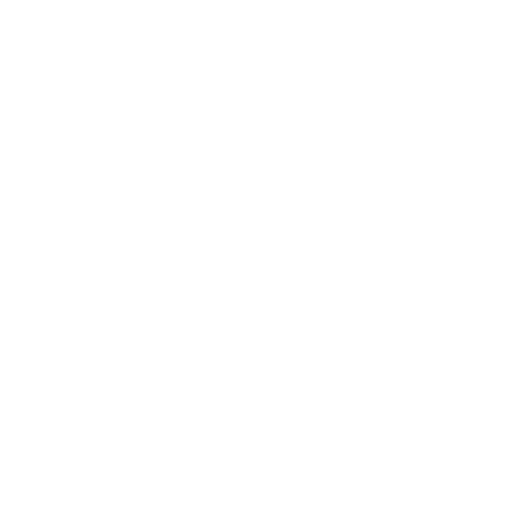
t = 0.00 s
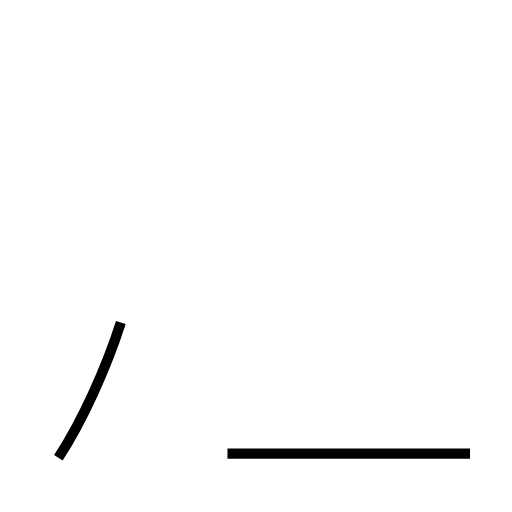
t = 1.15 s
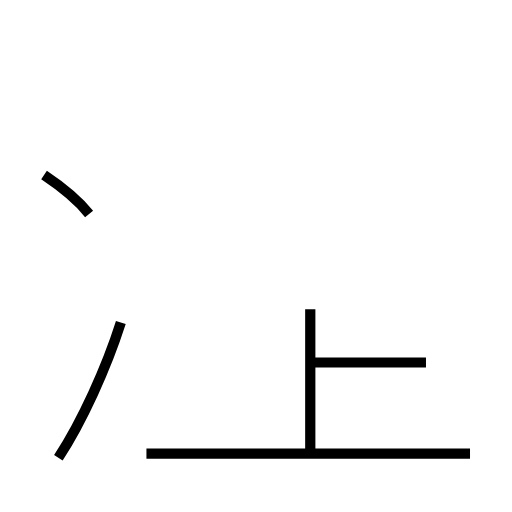
t = 2.31 s
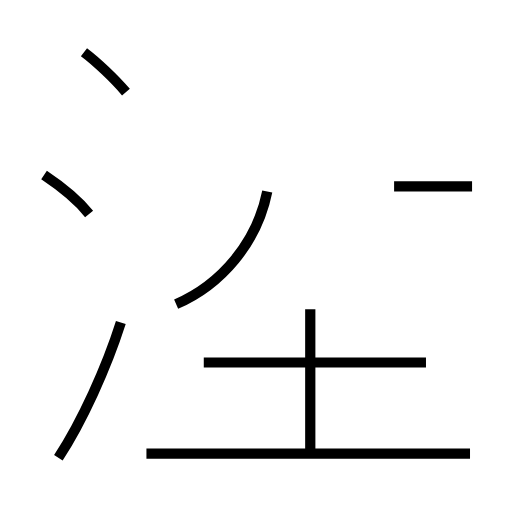
t = 3.48 s
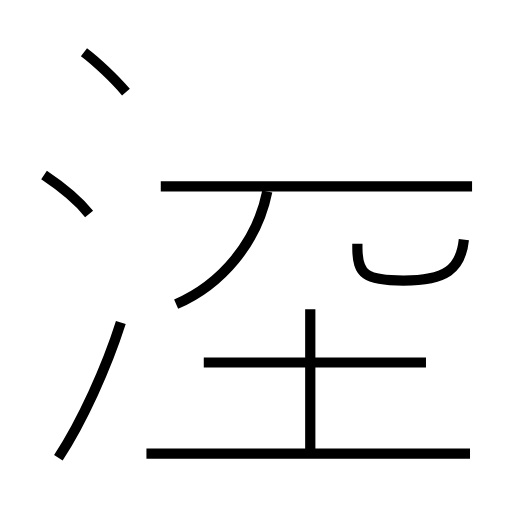
t = 4.61 s
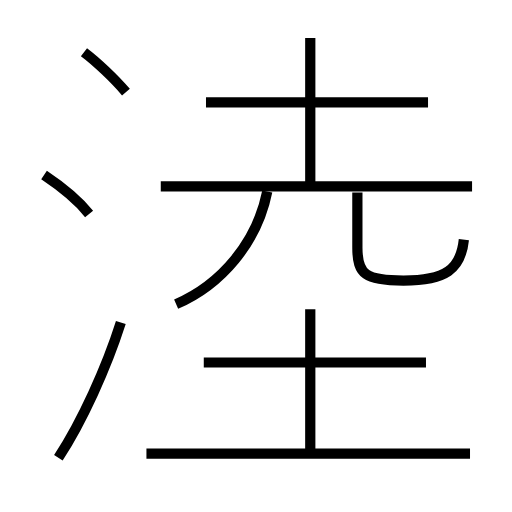
t = 5.84 s

The animated SVG that drew these frames (rendered in a browser with its animation timeline set to each time). Animation: 11 SMIL elements (animate=11); one cycle of 5.84 s.

<?xml version='1.0' encoding='utf-8'?>
<svg viewBox="0.0 -6.0 50.0 50.0" version="1.1" xmlns="http://www.w3.org/2000/svg"><rect x="-1000" y="-1000" width="2000" height="2000" stroke="white" fill="white" /><g style="fill:none;stroke:#000000;stroke-width:1"><path d="M 5.7 0.7 C 8.0 -2.8 10.4 -8.1 11.8 -12.5 " transform="translate(0.0 38.0)" stroke-dasharray="14.579759806870838" stroke-dashoffset="14.579759806870838"><animate attributeName="stroke-dashoffset" from="14.579759806870838" to="0" dur="0.43739279420612515s" begin="0s; anim_end.end" fill="freeze" id="anim0" /></path><path d="M 45.9 0.3 L 14.3 0.3 " transform="translate(0.0 38.0)" stroke-dasharray="31.599999999999998" stroke-dashoffset="31.599999999999998"><animate attributeName="stroke-dashoffset" from="31.599999999999998" to="0" dur="0.948s" begin="anim0.end" fill="freeze" id="anim1" /></path><path d="M 8.7 -23.1 C 7.5 -24.6 5.5 -26.1 4.3 -26.9 " transform="translate(0.0 38.0)" stroke-dasharray="5.8336786267192275" stroke-dashoffset="5.8336786267192275"><animate attributeName="stroke-dashoffset" from="5.8336786267192275" to="0" dur="0.1750103588015768s" begin="anim1.end" fill="freeze" id="anim2" /></path><path d="M 30.3 0.4 L 30.3 -13.8 " transform="translate(0.0 38.0)" stroke-dasharray="14.200000000000001" stroke-dashoffset="14.200000000000001"><animate attributeName="stroke-dashoffset" from="14.200000000000001" to="0" dur="0.426s" begin="anim2.end" fill="freeze" id="anim3" /></path><path d="M 41.6 -8.6 L 19.9 -8.6 " transform="translate(0.0 38.0)" stroke-dasharray="21.700000000000003" stroke-dashoffset="21.700000000000003"><animate attributeName="stroke-dashoffset" from="21.700000000000003" to="0" dur="0.651s" begin="anim3.end" fill="freeze" id="anim4" /></path><path d="M 17.2 -14.3 C 21.6 -16.2 25.1 -20.3 26.1 -25.3 " transform="translate(0.0 38.0)" stroke-dasharray="14.705051654361396" stroke-dashoffset="14.705051654361396"><animate attributeName="stroke-dashoffset" from="14.705051654361396" to="0" dur="0.44115154963084185s" begin="anim4.end" fill="freeze" id="anim5" /></path><path d="M 12.3 -35.0 C 11.2 -36.3 9.4 -38.0 8.2 -38.9 " transform="translate(0.0 38.0)" stroke-dasharray="5.667753850286242" stroke-dashoffset="5.667753850286242"><animate attributeName="stroke-dashoffset" from="5.667753850286242" to="0" dur="0.17003261550858725s" begin="anim5.end" fill="freeze" id="anim6" /></path><path d="M 46.1 -25.8 L 15.7 -25.8 " transform="translate(0.0 38.0)" stroke-dasharray="30.400000000000002" stroke-dashoffset="30.400000000000002"><animate attributeName="stroke-dashoffset" from="30.400000000000002" to="0" dur="0.912s" begin="anim6.end" fill="freeze" id="anim7" /></path><path d="M 45.3 -20.6 C 45.0 -17.7 43.5 -16.6 39.4 -16.6 C 35.7 -16.6 34.9 -17.2 34.9 -19.8 L 34.9 -25.2 " transform="translate(0.0 38.0)" stroke-dasharray="20.06361860002292" stroke-dashoffset="20.06361860002292"><animate attributeName="stroke-dashoffset" from="20.06361860002292" to="0" dur="0.6019085580006875s" begin="anim7.end" fill="freeze" id="anim8" /></path><path d="M 30.3 -26.1 L 30.3 -40.3 " transform="translate(0.0 38.0)" stroke-dasharray="14.199999999999996" stroke-dashoffset="14.199999999999996"><animate attributeName="stroke-dashoffset" from="14.199999999999996" to="0" dur="0.4259999999999999s" begin="anim8.end" fill="freeze" id="anim9" /></path><path d="M 41.8 -34.0 L 20.1 -34.0" transform="translate(0.0 38.0)" stroke-dasharray="21.699999999999996" stroke-dashoffset="21.699999999999996"><animate attributeName="stroke-dashoffset" from="21.699999999999996" to="0" dur="0.6509999999999998s" begin="anim9.end" fill="freeze" id="anim_end" /></path></g></svg>
